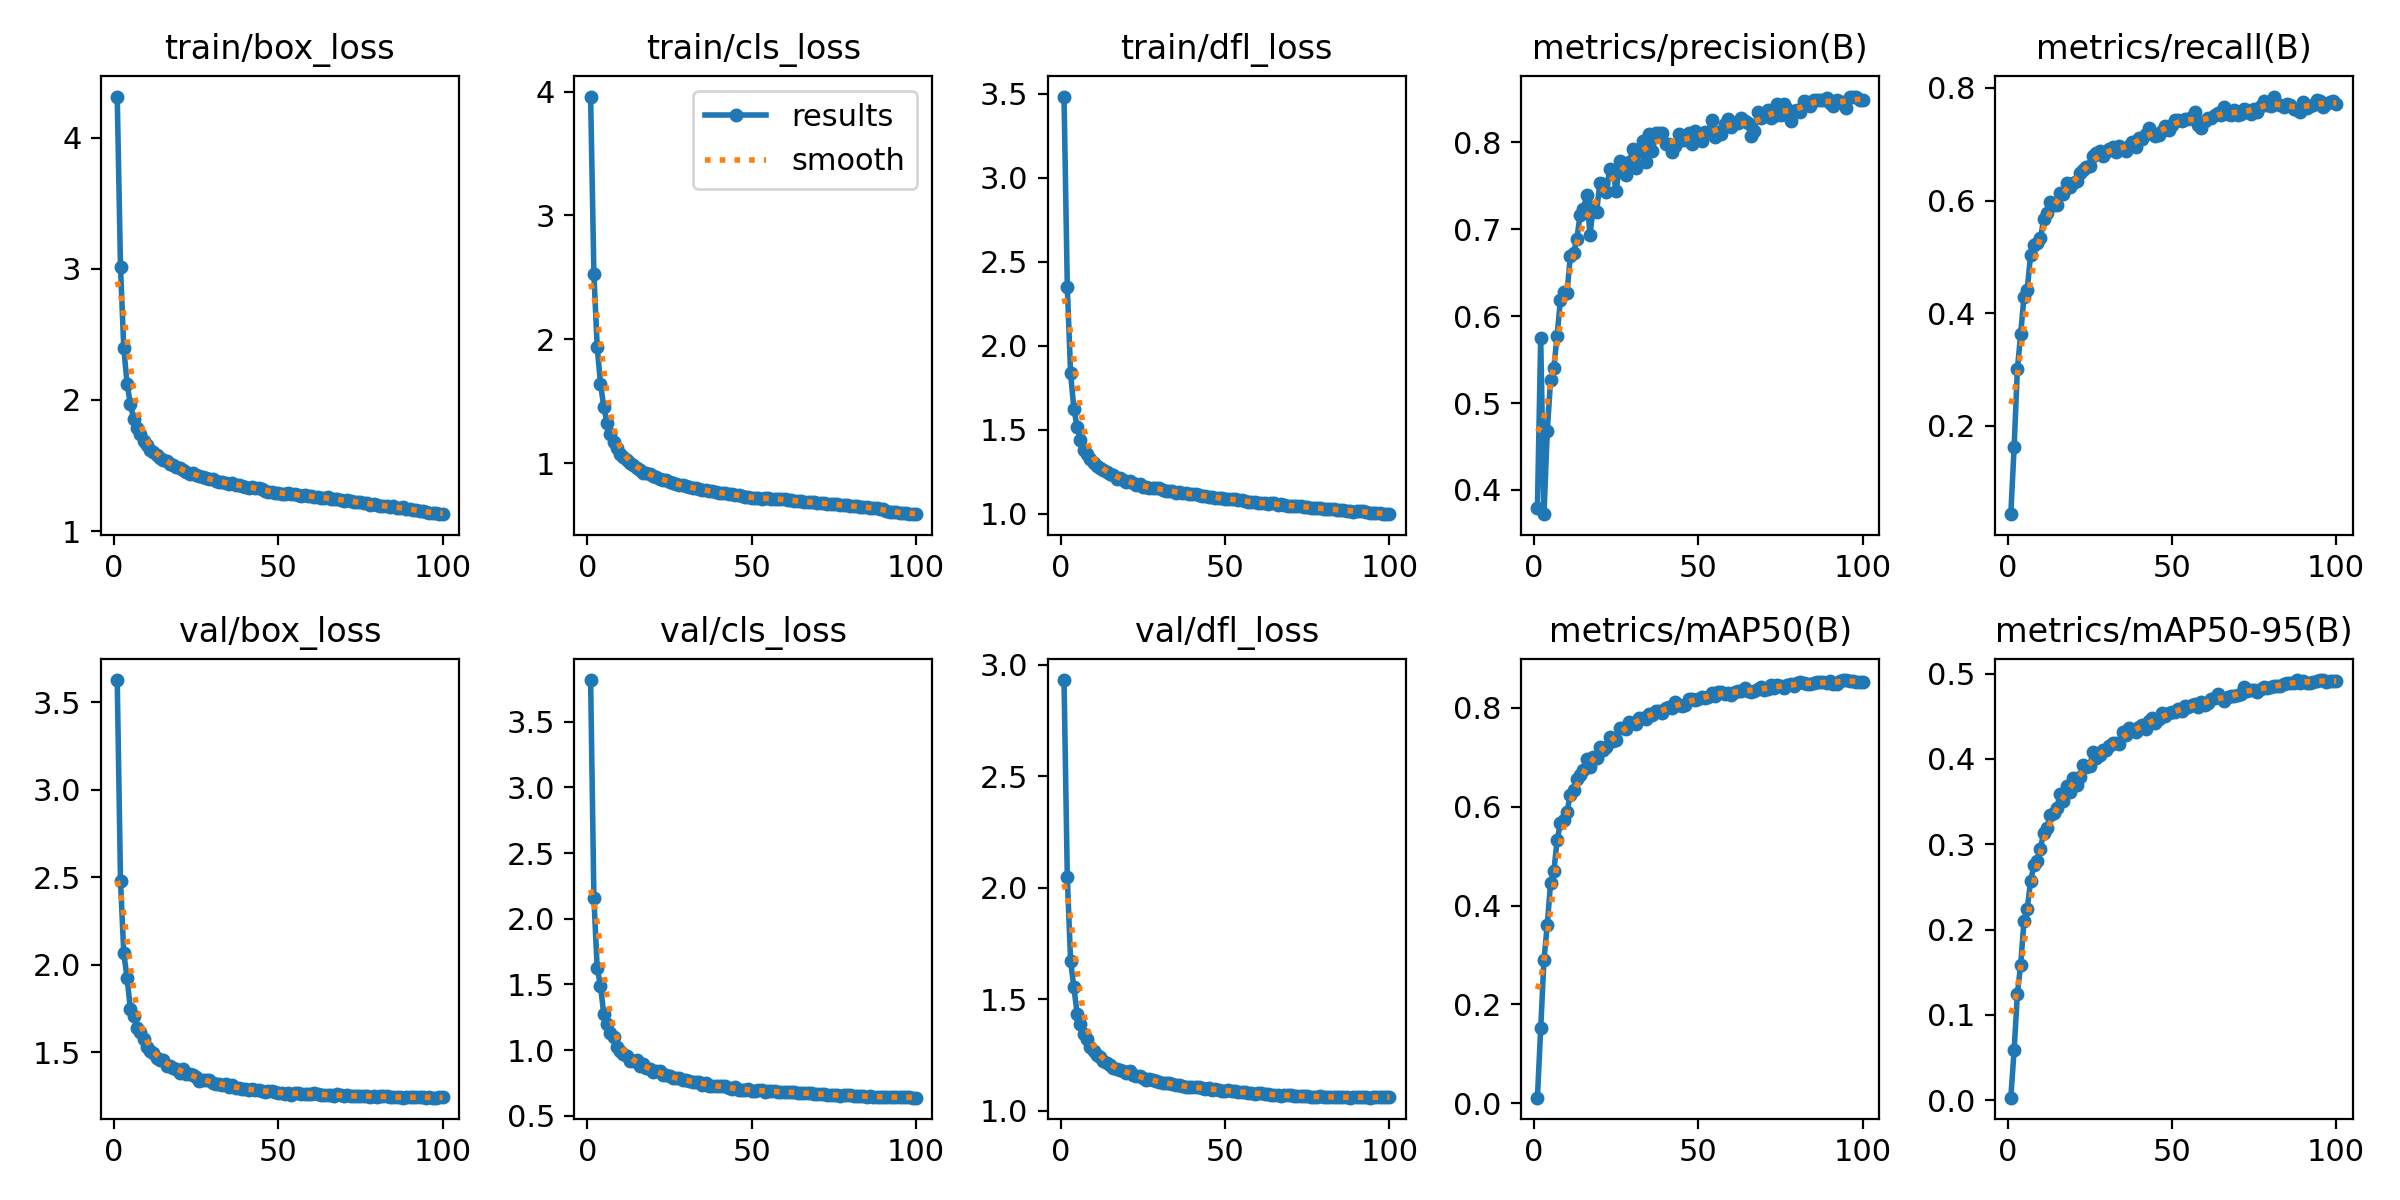

The table this chart was drawn from, first rows:
epoch, time, train/box_loss, train/cls_loss, train/dfl_loss, metrics/precision(B), metrics/recall(B), metrics/mAP50(B), metrics/mAP50-95(B), val/box_loss, val/cls_loss, val/dfl_loss, lr/pg0, lr/pg1, lr/pg2
1, 573.4, 4.312, 3.96, 3.483, 0.3793, 0.04334, 0.01135, 0.00295, 3.627, 3.818, 2.931, 0.07003, 0.00333, 0.00333
2, 1171, 3.014, 2.527, 2.351, 0.5752, 0.1617, 0.1517, 0.05828, 2.48, 2.155, 2.046, 0.03996, 0.006597, 0.006597
3, 1786, 2.394, 1.941, 1.837, 0.3721, 0.3005, 0.2909, 0.1249, 2.066, 1.625, 1.67, 0.009831, 0.009799, 0.009799
4, 2406, 2.124, 1.642, 1.625, 0.4677, 0.3634, 0.3614, 0.1589, 1.925, 1.492, 1.552, 0.009703, 0.009703, 0.009703
5, 3031, 1.97, 1.457, 1.518, 0.5261, 0.429, 0.4458, 0.2096, 1.748, 1.274, 1.434, 0.009604, 0.009604, 0.009604
6, 3667, 1.857, 1.323, 1.441, 0.5404, 0.442, 0.4702, 0.2242, 1.706, 1.202, 1.388, 0.009505, 0.009505, 0.009505
7, 4283, 1.785, 1.232, 1.38, 0.5777, 0.5033, 0.5327, 0.2563, 1.637, 1.127, 1.344, 0.009406, 0.009406, 0.009406
8, 4908, 1.739, 1.17, 1.356, 0.6189, 0.5219, 0.567, 0.2751, 1.614, 1.101, 1.319, 0.009307, 0.009307, 0.009307
9, 5539, 1.687, 1.121, 1.329, 0.628, 0.5237, 0.5729, 0.2808, 1.574, 1.027, 1.285, 0.009208, 0.009208, 0.009208
10, 6147, 1.655, 1.075, 1.3, 0.6265, 0.5327, 0.5899, 0.2946, 1.531, 0.9905, 1.266, 0.009109, 0.009109, 0.009109
11, 6727, 1.621, 1.046, 1.288, 0.6688, 0.5664, 0.6247, 0.3134, 1.508, 0.9711, 1.25, 0.00901, 0.00901, 0.00901
12, 7311, 1.601, 1.024, 1.274, 0.6722, 0.5782, 0.6345, 0.3194, 1.499, 0.9536, 1.239, 0.008911, 0.008911, 0.008911
13, 7890, 1.583, 1.005, 1.261, 0.6892, 0.5967, 0.6559, 0.3337, 1.465, 0.919, 1.223, 0.008812, 0.008812, 0.008812
14, 8461, 1.559, 0.9813, 1.25, 0.7167, 0.5918, 0.6644, 0.3362, 1.456, 0.9155, 1.212, 0.008713, 0.008713, 0.008713
15, 9024, 1.54, 0.9603, 1.24, 0.7238, 0.5921, 0.6743, 0.3427, 1.456, 0.9231, 1.206, 0.008614, 0.008614, 0.008614
16, 9583, 1.532, 0.9466, 1.232, 0.7389, 0.6133, 0.6967, 0.359, 1.42, 0.8789, 1.19, 0.008515, 0.008515, 0.008515
17, 10138, 1.509, 0.9241, 1.209, 0.6938, 0.6116, 0.6808, 0.3504, 1.42, 0.8939, 1.186, 0.008416, 0.008416, 0.008416
18, 10690, 1.505, 0.9231, 1.215, 0.7256, 0.6311, 0.7006, 0.368, 1.412, 0.8623, 1.181, 0.008317, 0.008317, 0.008317
19, 11240, 1.486, 0.9092, 1.202, 0.7197, 0.6237, 0.6995, 0.3618, 1.404, 0.8563, 1.177, 0.008218, 0.008218, 0.008218
20, 11792, 1.478, 0.8966, 1.191, 0.7535, 0.6314, 0.7207, 0.3777, 1.384, 0.8344, 1.17, 0.008119, 0.008119, 0.008119
21, 12344, 1.465, 0.8866, 1.194, 0.7519, 0.635, 0.7158, 0.3691, 1.404, 0.8412, 1.176, 0.00802, 0.00802, 0.00802
22, 12898, 1.451, 0.8746, 1.184, 0.7433, 0.6485, 0.7202, 0.379, 1.376, 0.8385, 1.159, 0.007921, 0.007921, 0.007921
23, 13449, 1.439, 0.8625, 1.169, 0.7696, 0.6542, 0.742, 0.3924, 1.377, 0.8084, 1.154, 0.007822, 0.007822, 0.007822
24, 13998, 1.441, 0.8619, 1.175, 0.7637, 0.6601, 0.7339, 0.3899, 1.368, 0.8079, 1.154, 0.007723, 0.007723, 0.007723
25, 14543, 1.427, 0.8452, 1.161, 0.744, 0.6612, 0.7345, 0.3918, 1.357, 0.8004, 1.148, 0.007624, 0.007624, 0.007624
26, 15096, 1.417, 0.84, 1.161, 0.779, 0.6784, 0.7589, 0.4078, 1.335, 0.785, 1.135, 0.007525, 0.007525, 0.007525
27, 15644, 1.41, 0.8314, 1.153, 0.7724, 0.6847, 0.7588, 0.4008, 1.344, 0.7873, 1.141, 0.007426, 0.007426, 0.007426
28, 16193, 1.403, 0.8254, 1.152, 0.7628, 0.6885, 0.7572, 0.4045, 1.342, 0.7882, 1.136, 0.007327, 0.007327, 0.007327
29, 16738, 1.399, 0.8224, 1.152, 0.7774, 0.6784, 0.772, 0.4103, 1.34, 0.7727, 1.132, 0.007228, 0.007228, 0.007228
30, 17278, 1.395, 0.813, 1.151, 0.7919, 0.6859, 0.769, 0.4102, 1.323, 0.7708, 1.13, 0.007129, 0.007129, 0.007129
31, 17816, 1.382, 0.8048, 1.144, 0.7704, 0.6909, 0.7667, 0.4147, 1.321, 0.7635, 1.123, 0.00703, 0.00703, 0.00703
32, 18361, 1.376, 0.8002, 1.138, 0.7901, 0.6952, 0.7807, 0.4185, 1.317, 0.7587, 1.122, 0.006931, 0.006931, 0.006931
33, 18900, 1.371, 0.7984, 1.139, 0.8018, 0.6855, 0.7802, 0.4181, 1.316, 0.7595, 1.123, 0.006832, 0.006832, 0.006832
34, 19442, 1.367, 0.7925, 1.135, 0.7772, 0.6973, 0.7779, 0.4174, 1.319, 0.7562, 1.119, 0.006733, 0.006733, 0.006733
35, 19983, 1.357, 0.7837, 1.127, 0.81, 0.691, 0.7869, 0.432, 1.304, 0.7375, 1.115, 0.006634, 0.006634, 0.006634
36, 20525, 1.368, 0.7816, 1.127, 0.7905, 0.6883, 0.7852, 0.4283, 1.313, 0.7468, 1.115, 0.006535, 0.006535, 0.006535
37, 21063, 1.354, 0.7726, 1.124, 0.8104, 0.6971, 0.7943, 0.436, 1.294, 0.7258, 1.11, 0.006436, 0.006436, 0.006436
38, 21600, 1.35, 0.7728, 1.124, 0.8102, 0.7033, 0.7946, 0.4335, 1.295, 0.7291, 1.106, 0.006337, 0.006337, 0.006337
39, 22134, 1.346, 0.7673, 1.118, 0.8107, 0.695, 0.7906, 0.4321, 1.292, 0.726, 1.105, 0.006238, 0.006238, 0.006238
40, 22668, 1.337, 0.7599, 1.117, 0.7982, 0.7102, 0.7991, 0.4369, 1.292, 0.7238, 1.105, 0.006139, 0.006139, 0.006139
41, 23205, 1.332, 0.7598, 1.116, 0.7975, 0.7086, 0.8025, 0.4399, 1.286, 0.7267, 1.103, 0.00604, 0.00604, 0.00604
42, 23738, 1.339, 0.7571, 1.111, 0.7893, 0.7176, 0.8001, 0.4349, 1.293, 0.7263, 1.104, 0.005941, 0.005941, 0.005941
43, 24267, 1.329, 0.7516, 1.109, 0.7955, 0.7294, 0.8117, 0.4444, 1.285, 0.7089, 1.1, 0.005842, 0.005842, 0.005842
44, 24795, 1.326, 0.7473, 1.108, 0.8099, 0.7195, 0.8056, 0.4479, 1.283, 0.7062, 1.098, 0.005743, 0.005743, 0.005743
45, 25322, 1.322, 0.7456, 1.103, 0.8022, 0.7149, 0.8041, 0.4426, 1.277, 0.7164, 1.099, 0.005644, 0.005644, 0.005644
46, 25840, 1.307, 0.7407, 1.101, 0.8031, 0.7164, 0.8069, 0.4465, 1.275, 0.7001, 1.094, 0.005545, 0.005545, 0.005545
47, 26364, 1.302, 0.7344, 1.096, 0.8102, 0.7241, 0.8188, 0.4533, 1.277, 0.6998, 1.096, 0.005446, 0.005446, 0.005446
48, 26887, 1.302, 0.7259, 1.095, 0.7981, 0.7315, 0.8178, 0.4498, 1.281, 0.6997, 1.093, 0.005347, 0.005347, 0.005347
49, 27413, 1.292, 0.7264, 1.092, 0.8135, 0.7251, 0.8158, 0.4539, 1.274, 0.7015, 1.09, 0.005248, 0.005248, 0.005248
50, 27942, 1.294, 0.7193, 1.088, 0.8047, 0.7333, 0.8176, 0.4549, 1.268, 0.6904, 1.089, 0.005149, 0.005149, 0.005149
51, 28470, 1.286, 0.7183, 1.085, 0.8012, 0.7437, 0.8215, 0.4553, 1.268, 0.6923, 1.09, 0.00505, 0.00505, 0.00505
52, 28992, 1.287, 0.7187, 1.091, 0.8124, 0.7423, 0.8198, 0.4584, 1.264, 0.6935, 1.088, 0.004951, 0.004951, 0.004951
53, 29512, 1.287, 0.7139, 1.087, 0.8107, 0.7419, 0.8221, 0.4558, 1.267, 0.6941, 1.087, 0.004852, 0.004852, 0.004852
54, 30030, 1.281, 0.7183, 1.082, 0.8258, 0.7454, 0.83, 0.4616, 1.256, 0.6819, 1.081, 0.004753, 0.004753, 0.004753
55, 30552, 1.282, 0.7176, 1.08, 0.8058, 0.7454, 0.8253, 0.4606, 1.27, 0.6873, 1.083, 0.004654, 0.004654, 0.004654
56, 31067, 1.276, 0.712, 1.074, 0.8122, 0.7474, 0.8317, 0.4635, 1.267, 0.6864, 1.083, 0.004555, 0.004555, 0.004555
57, 31584, 1.27, 0.7122, 1.071, 0.8094, 0.7567, 0.8328, 0.4648, 1.265, 0.6854, 1.08, 0.004456, 0.004456, 0.004456
58, 32100, 1.274, 0.711, 1.073, 0.8216, 0.7347, 0.829, 0.4611, 1.264, 0.6836, 1.081, 0.004357, 0.004357, 0.004357
59, 32619, 1.271, 0.7083, 1.07, 0.827, 0.7282, 0.8296, 0.4666, 1.261, 0.6807, 1.076, 0.004258, 0.004258, 0.004258
60, 33138, 1.269, 0.707, 1.067, 0.8179, 0.7418, 0.8264, 0.4636, 1.264, 0.6818, 1.077, 0.004159, 0.004159, 0.004159
... 40 more rows
